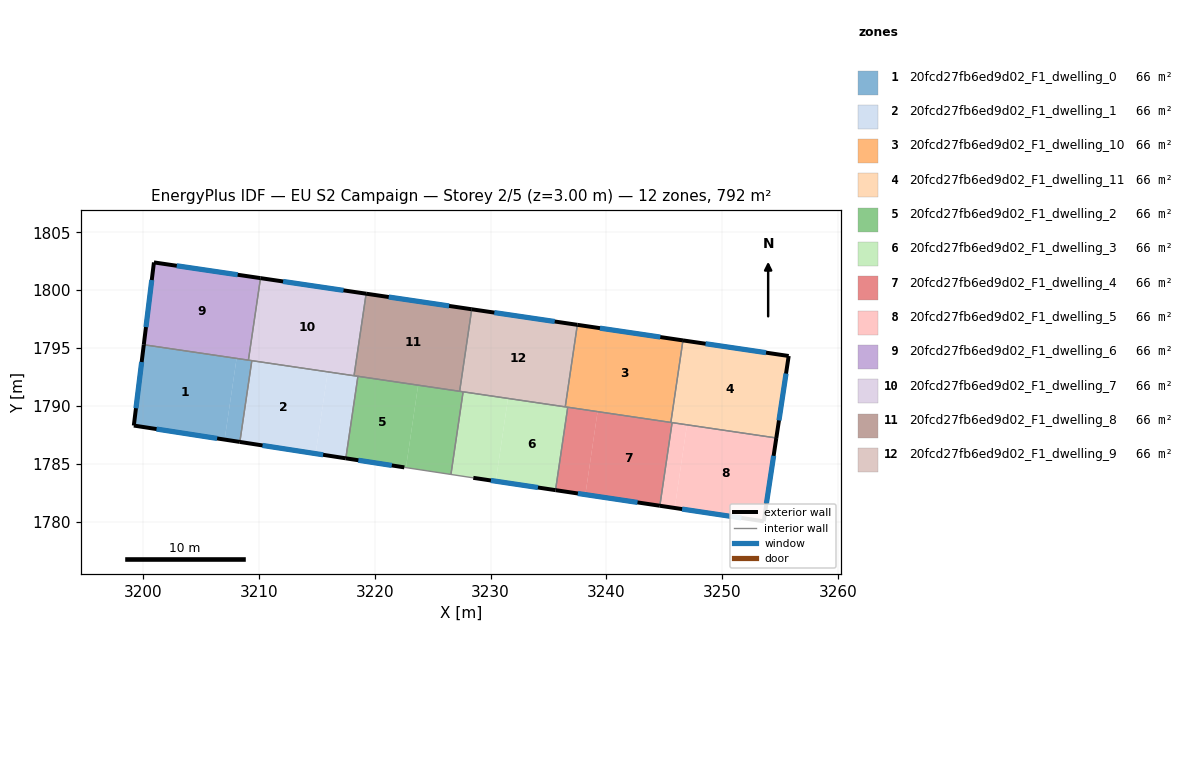
=== STOREY PLAN SPEC (per zone: floor XY polygon, exterior-wall plan segments, windows/doors) ===
zone 1: 20fcd27fb6ed9d02_F1_dwelling_0  (66.0 m²)
  floor: (3208.06, 1794.11) (3207.02, 1787.10) (3199.18, 1788.31) (3200.04, 1795.29)
  floor: (3209.37, 1793.91) (3208.34, 1786.89) (3207.02, 1787.10) (3208.06, 1794.11)
  exterior wall: (3199.18, 1788.31) – (3208.34, 1786.89)  [9.3 m]
    window: (3201.14, 1788.00) – (3206.38, 1787.20)  [9.1 m²]
  exterior wall: (3200.04, 1795.29) – (3199.18, 1788.31)  [7.0 m]
    window: (3199.86, 1793.79) – (3199.37, 1789.80)  [6.9 m²]
  interior walls: 3
zone 2: 20fcd27fb6ed9d02_F1_dwelling_1  (66.0 m²)
  floor: (3215.93, 1792.95) (3214.89, 1785.88) (3208.34, 1786.89) (3209.37, 1793.91)
  floor: (3218.53, 1792.56) (3217.49, 1785.48) (3214.89, 1785.88) (3215.93, 1792.95)
  exterior wall: (3208.34, 1786.89) – (3217.49, 1785.48)  [9.3 m]
    window: (3210.30, 1786.59) – (3215.53, 1785.78)  [9.1 m²]
  interior walls: 4
zone 3: 20fcd27fb6ed9d02_F1_dwelling_10  (66.0 m²)
  floor: (3246.60, 1795.66) (3245.56, 1788.58) (3236.44, 1789.92) (3237.48, 1797.01)
  exterior wall: (3246.60, 1795.66) – (3237.48, 1797.01)  [9.2 m]
    window: (3244.65, 1795.95) – (3239.44, 1796.72)  [9.0 m²]
  interior walls: 4
zone 4: 20fcd27fb6ed9d02_F1_dwelling_11  (66.0 m²)
  floor: (3255.73, 1794.32) (3254.67, 1787.24) (3245.56, 1788.58) (3246.60, 1795.66)
  exterior wall: (3254.67, 1787.24) – (3255.73, 1794.32)  [7.2 m]
    window: (3254.89, 1788.75) – (3255.51, 1792.80)  [7.0 m²]
  exterior wall: (3255.73, 1794.32) – (3246.60, 1795.66)  [9.2 m]
    window: (3253.78, 1794.60) – (3248.56, 1795.37)  [9.0 m²]
  interior walls: 3
zone 5: 20fcd27fb6ed9d02_F1_dwelling_2  (66.0 m²)
  floor: (3223.73, 1791.79) (3222.68, 1784.68) (3222.54, 1784.70) (3217.49, 1785.48) (3218.53, 1792.56)
  floor: (3227.62, 1791.22) (3226.57, 1784.09) (3222.68, 1784.68) (3223.73, 1791.79)
  exterior wall: (3217.49, 1785.48) – (3222.54, 1784.70)  [5.1 m]
    window: (3218.57, 1785.31) – (3221.46, 1784.86)  [5.0 m²]
  interior walls: 5
zone 6: 20fcd27fb6ed9d02_F1_dwelling_3  (66.0 m²)
  floor: (3236.66, 1789.89) (3235.60, 1782.73) (3230.44, 1783.50) (3231.49, 1790.65)
  floor: (3231.49, 1790.65) (3230.44, 1783.50) (3228.50, 1783.79) (3226.57, 1784.09) (3227.62, 1791.22)
  exterior wall: (3228.50, 1783.79) – (3235.60, 1782.73)  [7.2 m]
    window: (3230.02, 1783.56) – (3234.08, 1782.96)  [7.0 m²]
  interior walls: 5
zone 7: 20fcd27fb6ed9d02_F1_dwelling_4  (66.0 m²)
  floor: (3245.67, 1788.56) (3244.61, 1781.38) (3238.18, 1782.34) (3239.23, 1789.51)
  floor: (3239.23, 1789.51) (3238.18, 1782.34) (3235.60, 1782.73) (3236.66, 1789.89)
  exterior wall: (3235.60, 1782.73) – (3244.61, 1781.38)  [9.1 m]
    window: (3237.53, 1782.44) – (3242.68, 1781.67)  [8.9 m²]
  interior walls: 4
zone 8: 20fcd27fb6ed9d02_F1_dwelling_5  (66.0 m²)
  floor: (3254.67, 1787.24) (3253.58, 1780.04) (3245.89, 1781.19) (3246.95, 1788.37)
  floor: (3246.95, 1788.37) (3245.89, 1781.19) (3244.61, 1781.38) (3245.67, 1788.56)
  exterior wall: (3253.58, 1780.04) – (3254.67, 1787.24)  [7.3 m]
    window: (3253.81, 1781.58) – (3254.43, 1785.69)  [7.1 m²]
  exterior wall: (3244.61, 1781.38) – (3253.58, 1780.04)  [9.1 m]
    window: (3246.53, 1781.09) – (3251.66, 1780.33)  [8.9 m²]
  interior walls: 2
zone 9: 20fcd27fb6ed9d02_F1_dwelling_6  (66.0 m²)
  floor: (3210.12, 1801.04) (3209.08, 1793.96) (3200.04, 1795.29) (3200.92, 1802.40)
  exterior wall: (3200.92, 1802.40) – (3200.04, 1795.29)  [7.2 m]
    window: (3200.73, 1800.87) – (3200.23, 1796.81)  [7.0 m²]
  exterior wall: (3210.12, 1801.04) – (3200.92, 1802.40)  [9.3 m]
    window: (3208.15, 1801.33) – (3202.89, 1802.11)  [9.1 m²]
  interior walls: 2
zone 10: 20fcd27fb6ed9d02_F1_dwelling_7  (66.0 m²)
  floor: (3219.24, 1799.70) (3218.20, 1792.61) (3209.08, 1793.96) (3210.12, 1801.04)
  exterior wall: (3219.24, 1799.70) – (3210.12, 1801.04)  [9.2 m]
    window: (3217.29, 1799.98) – (3212.08, 1800.75)  [9.0 m²]
  interior walls: 4
zone 11: 20fcd27fb6ed9d02_F1_dwelling_8  (66.0 m²)
  floor: (3228.36, 1798.35) (3227.32, 1791.27) (3218.20, 1792.61) (3219.24, 1799.70)
  exterior wall: (3228.36, 1798.35) – (3219.24, 1799.70)  [9.2 m]
    window: (3226.41, 1798.64) – (3221.20, 1799.41)  [9.0 m²]
  interior walls: 4
zone 12: 20fcd27fb6ed9d02_F1_dwelling_9  (66.0 m²)
  floor: (3237.48, 1797.01) (3236.44, 1789.92) (3227.32, 1791.27) (3228.36, 1798.35)
  exterior wall: (3237.48, 1797.01) – (3228.36, 1798.35)  [9.2 m]
    window: (3235.53, 1797.29) – (3230.32, 1798.06)  [9.0 m²]
  interior walls: 4

=== DERIVED (storey summary) ===
Building: EU S2 Campaign
Storey: 2 of 5  (floor level z = 3.00 m)
Storey gross floor area: 792.1 m²
Zones on this storey: 12
  - 20fcd27fb6ed9d02_F1_dwelling_0: floor 66.0 m²; exterior wall 16.3 m (48.9 m²); 2 window(s) 16.0 m²; WWR 32.7%
  - 20fcd27fb6ed9d02_F1_dwelling_1: floor 66.0 m²; exterior wall 9.3 m (27.8 m²); 1 window(s) 9.1 m²; WWR 32.7%
  - 20fcd27fb6ed9d02_F1_dwelling_10: floor 66.0 m²; exterior wall 9.2 m (27.7 m²); 1 window(s) 9.0 m²; WWR 32.7%
  - 20fcd27fb6ed9d02_F1_dwelling_11: floor 66.0 m²; exterior wall 16.4 m (49.2 m²); 2 window(s) 16.1 m²; WWR 32.7%
  - 20fcd27fb6ed9d02_F1_dwelling_2: floor 66.0 m²; exterior wall 5.1 m (15.3 m²); 1 window(s) 5.0 m²; WWR 32.7%
  - 20fcd27fb6ed9d02_F1_dwelling_3: floor 66.0 m²; exterior wall 7.2 m (21.5 m²); 1 window(s) 7.0 m²; WWR 32.7%
  - 20fcd27fb6ed9d02_F1_dwelling_4: floor 66.0 m²; exterior wall 9.1 m (27.3 m²); 1 window(s) 8.9 m²; WWR 32.7%
  - 20fcd27fb6ed9d02_F1_dwelling_5: floor 66.0 m²; exterior wall 16.3 m (49.0 m²); 2 window(s) 16.0 m²; WWR 32.7%
  - 20fcd27fb6ed9d02_F1_dwelling_6: floor 66.0 m²; exterior wall 16.5 m (49.4 m²); 2 window(s) 16.1 m²; WWR 32.7%
  - 20fcd27fb6ed9d02_F1_dwelling_7: floor 66.0 m²; exterior wall 9.2 m (27.7 m²); 1 window(s) 9.0 m²; WWR 32.7%
  - 20fcd27fb6ed9d02_F1_dwelling_8: floor 66.0 m²; exterior wall 9.2 m (27.7 m²); 1 window(s) 9.0 m²; WWR 32.7%
  - 20fcd27fb6ed9d02_F1_dwelling_9: floor 66.0 m²; exterior wall 9.2 m (27.7 m²); 1 window(s) 9.0 m²; WWR 32.7%
Zone adjacency (shared interzone walls):
  - 20fcd27fb6ed9d02_F1_dwelling_0 ↔ 20fcd27fb6ed9d02_F1_dwelling_1
  - 20fcd27fb6ed9d02_F1_dwelling_0 ↔ 20fcd27fb6ed9d02_F1_dwelling_6
  - 20fcd27fb6ed9d02_F1_dwelling_0 ↔ 20fcd27fb6ed9d02_F1_dwelling_7
  - 20fcd27fb6ed9d02_F1_dwelling_1 ↔ 20fcd27fb6ed9d02_F1_dwelling_2
  - 20fcd27fb6ed9d02_F1_dwelling_1 ↔ 20fcd27fb6ed9d02_F1_dwelling_7
  - 20fcd27fb6ed9d02_F1_dwelling_1 ↔ 20fcd27fb6ed9d02_F1_dwelling_8
  - 20fcd27fb6ed9d02_F1_dwelling_10 ↔ 20fcd27fb6ed9d02_F1_dwelling_11
  - 20fcd27fb6ed9d02_F1_dwelling_10 ↔ 20fcd27fb6ed9d02_F1_dwelling_3
  - 20fcd27fb6ed9d02_F1_dwelling_10 ↔ 20fcd27fb6ed9d02_F1_dwelling_4
  - 20fcd27fb6ed9d02_F1_dwelling_10 ↔ 20fcd27fb6ed9d02_F1_dwelling_9
  - 20fcd27fb6ed9d02_F1_dwelling_11 ↔ 20fcd27fb6ed9d02_F1_dwelling_4
  - 20fcd27fb6ed9d02_F1_dwelling_11 ↔ 20fcd27fb6ed9d02_F1_dwelling_5
  - 20fcd27fb6ed9d02_F1_dwelling_2 ↔ 20fcd27fb6ed9d02_F1_dwelling_3
  - 20fcd27fb6ed9d02_F1_dwelling_2 ↔ 20fcd27fb6ed9d02_F1_dwelling_8
  - 20fcd27fb6ed9d02_F1_dwelling_2 ↔ 20fcd27fb6ed9d02_F1_dwelling_9
  - 20fcd27fb6ed9d02_F1_dwelling_3 ↔ 20fcd27fb6ed9d02_F1_dwelling_4
  - 20fcd27fb6ed9d02_F1_dwelling_3 ↔ 20fcd27fb6ed9d02_F1_dwelling_9
  - 20fcd27fb6ed9d02_F1_dwelling_4 ↔ 20fcd27fb6ed9d02_F1_dwelling_5
  - 20fcd27fb6ed9d02_F1_dwelling_6 ↔ 20fcd27fb6ed9d02_F1_dwelling_7
  - 20fcd27fb6ed9d02_F1_dwelling_7 ↔ 20fcd27fb6ed9d02_F1_dwelling_8
  - 20fcd27fb6ed9d02_F1_dwelling_8 ↔ 20fcd27fb6ed9d02_F1_dwelling_9